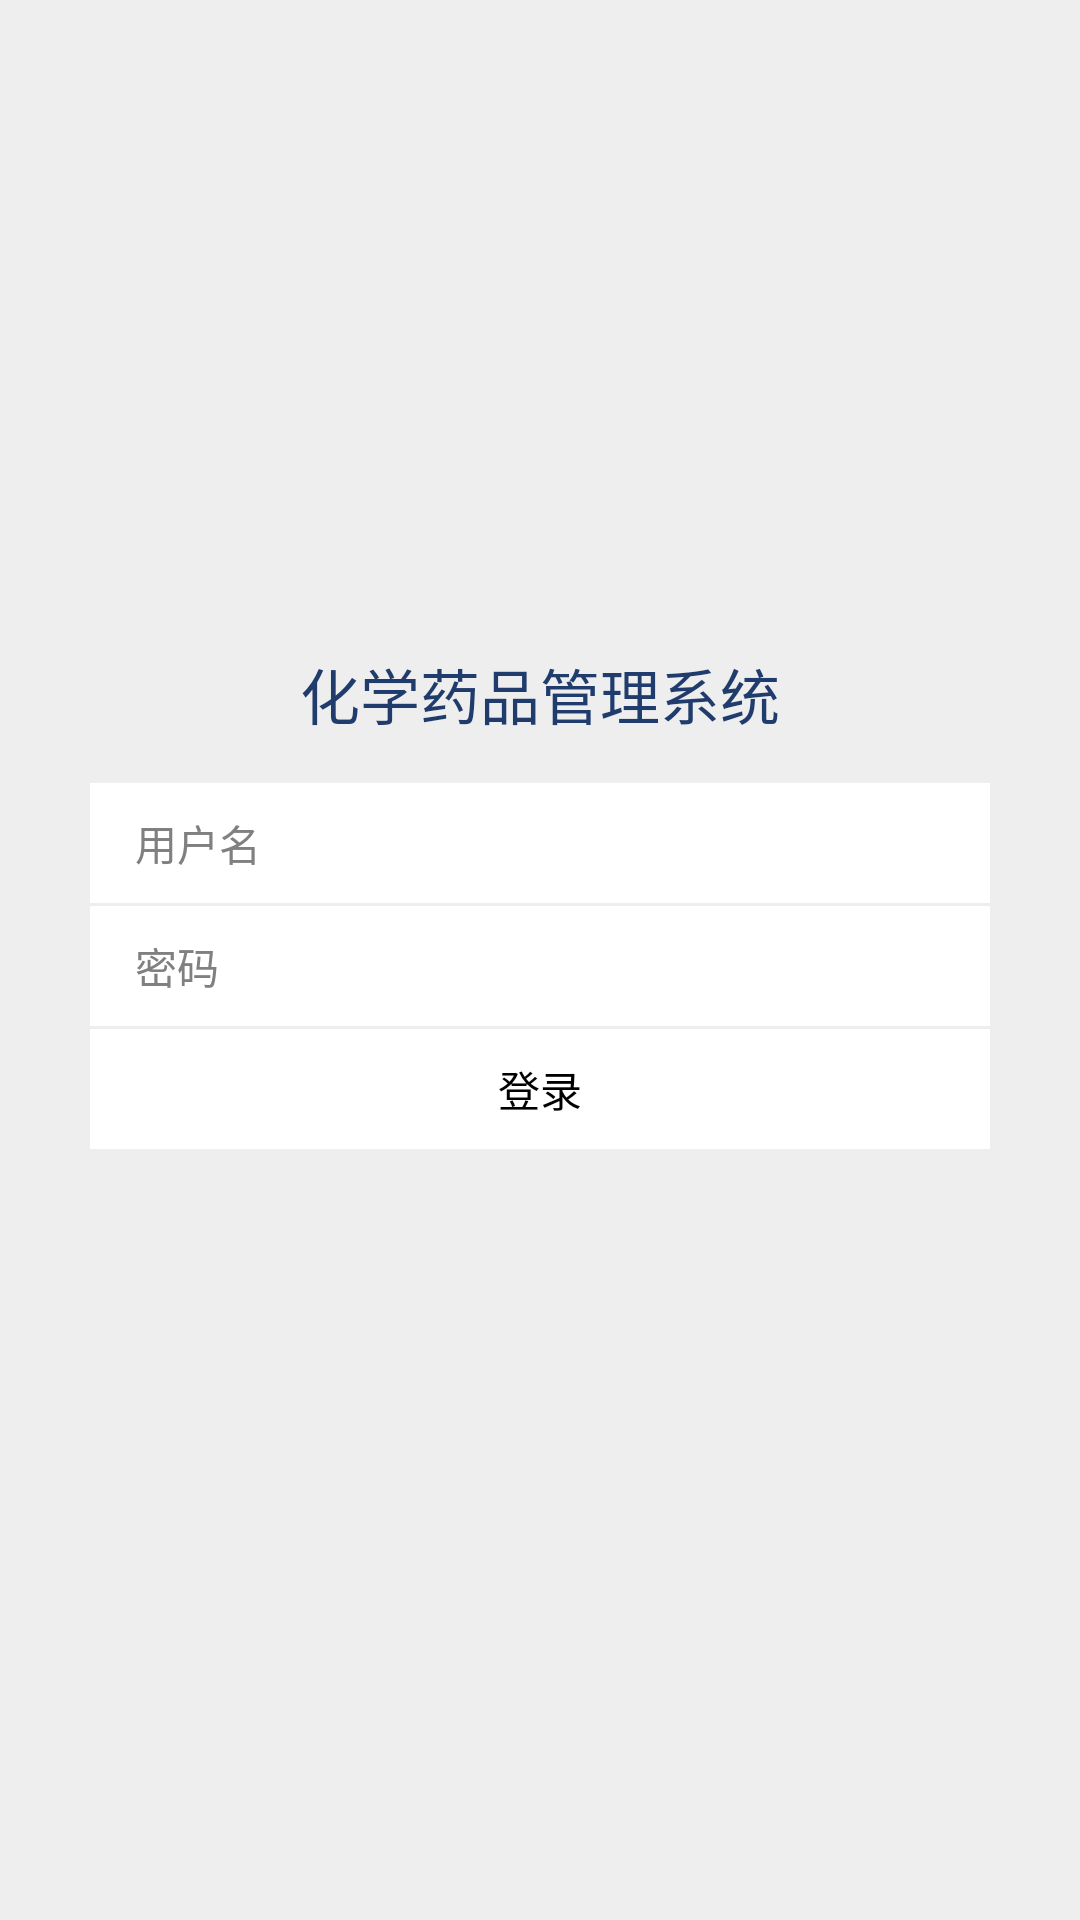

Write the Android layout XML for this screen, with the resource values it uses.
<!-- AndroidManifest.xml: application theme AppTheme -->
<!-- res/layout/login.xml -->
<RelativeLayout xmlns:android="http://schemas.android.com/apk/res/android"
    xmlns:tools="http://schemas.android.com/tools"
    android:layout_width="match_parent"
    android:layout_height="match_parent"
    tools:context=".Login"
    android:gravity="center" 
    android:background="#eee">

    <TextView android:layout_width="match_parent"
              android:layout_height="wrap_content"
              android:gravity="center"
              android:text="@string/system_name"
              android:textSize="20sp"
              android:textColor="#203C6D"
              android:id="@+id/title"
              android:typeface="monospace"
              />
    
    <RelativeLayout android:layout_width="match_parent"
                    android:layout_height="wrap_content"
                    android:layout_below="@id/title"
                    android:background="#fff"
                    android:layout_marginLeft="30dp"
                    android:layout_marginRight="30dp"
                    android:layout_marginTop="15dp"
                    android:id="@+id/login_frame"
                    >
        <EditText android:layout_width="match_parent"
                  android:layout_height="40dp"
                  android:background="@null"
                  android:inputType="text"
                  android:hint="@string/hint_username"
                  android:paddingLeft="15dp"
                  android:textSize="14sp"
                  android:textColor="#000"
                  android:id="@+id/username"
                  />
        <View android:layout_width="match_parent"
              android:layout_height="1dp"
              android:background="#eee"
              android:layout_below="@id/username"
              android:id="@+id/line1"/>
        
         <EditText android:layout_width="match_parent"
                  android:layout_height="40dp"
                  android:background="@null"
                  android:inputType="textPassword"
                  android:hint="@string/hint_password"
                  android:paddingLeft="15dp"
                  android:textSize="14sp"
                  android:textColor="#000"
                  android:id="@+id/password"
                  android:layout_below="@+id/line1"
                  />
         
         <View android:layout_width="match_parent"
              android:layout_height="1dp"
              android:background="#eee"
              android:layout_below="@id/password"
              android:id="@+id/line2"/>
         
         <Button android:layout_width="match_parent"
                 android:layout_height="40dp"
                 android:layout_below="@id/line2"
                 android:text="@string/login"
                 android:textSize="14sp"
                 android:background="@drawable/login_selector"
                 android:id="@+id/loginBtn"/>
    </RelativeLayout>
    
    <TextView android:layout_width="match_parent"
              android:layout_height="40dp"
              android:layout_marginLeft="30dp"
              android:layout_marginRight="30dp"
              android:gravity="center_vertical"
              android:layout_below="@id/login_frame"
              android:textColor="#ff0000"
              android:id="@+id/login_tip"/>

</RelativeLayout>
<!-- resources referenced by this layout -->
<resources>
  <!-- drawable login_selector (drawable) -->
  <?xml version="1.0" encoding="utf-8"?>
  <selector xmlns:android="http://schemas.android.com/apk/res/android" >
  	
      <item android:state_focused="true" android:drawable="@drawable/login_btn_pressed"/>
      <item android:state_pressed="true" android:drawable="@drawable/login_btn_pressed"/>
      <item android:drawable="@drawable/login_btn_normal"/>
      
  </selector>
  <string name="hint_password">密码</string>
  <string name="hint_username">用户名</string>
  <string name="login">登录</string>
  <string name="system_name">化学药品管理系统</string>
  <style name="AppTheme" parent="AppBaseTheme">
          
      </style>
  <!-- drawable login_btn_pressed (drawable) -->
  <?xml version="1.0" encoding="utf-8"?>
  <color xmlns:android="http://schemas.android.com/apk/res/android"
         android:color="#4EBEE8" >
  </color>
  <!-- drawable login_btn_normal (drawable) -->
  <?xml version="1.0" encoding="utf-8"?>
  <color xmlns:android="http://schemas.android.com/apk/res/android"
         android:color="#fff" >
  </color>
  <style name="AppBaseTheme" parent="android:Theme.Light">
          
      </style>
</resources>
